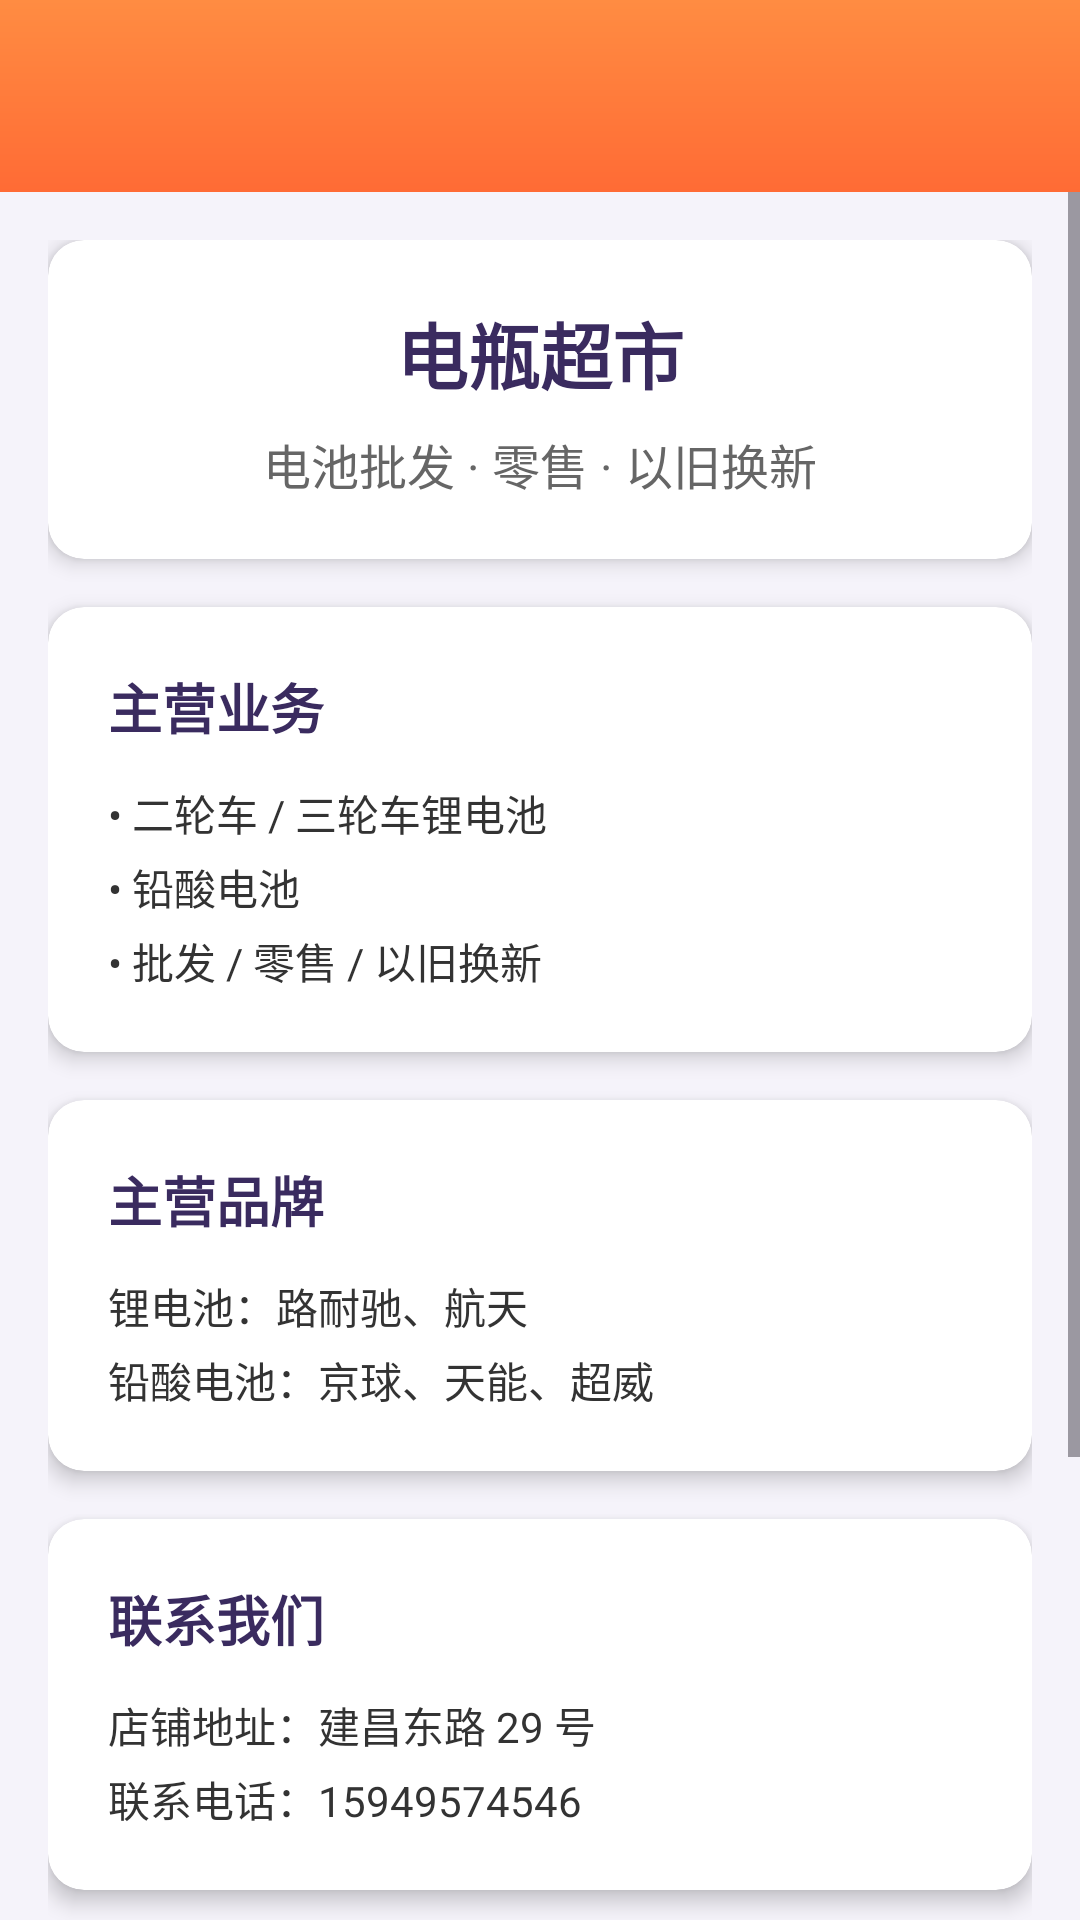

The Android layout XML behind this screen, and the referenced resources:
<!-- AndroidManifest.xml: application theme Theme.DianCiGuanLi -->
<!-- res/layout/activity_about.xml -->
<?xml version="1.0" encoding="utf-8"?>
<LinearLayout xmlns:android="http://schemas.android.com/apk/res/android"
    xmlns:app="http://schemas.android.com/apk/res-auto"
    android:layout_width="match_parent"
    android:layout_height="match_parent"
    android:orientation="vertical"
    android:background="@color/purple_light">

    <androidx.appcompat.widget.Toolbar
        android:id="@+id/toolbar"
        android:layout_width="match_parent"
        android:layout_height="?attr/actionBarSize"
        android:background="@drawable/splash_gradient"
        android:elevation="4dp"
        android:theme="@style/ThemeOverlay.AppCompat.ActionBar"
        app:popupTheme="@style/ThemeOverlay.AppCompat.Light"
        app:titleTextColor="@color/white"/>

    <ScrollView
        android:layout_width="match_parent"
        android:layout_height="match_parent"
        android:fillViewport="true">

        <LinearLayout
            android:layout_width="match_parent"
            android:layout_height="wrap_content"
            android:orientation="vertical"
            android:padding="16dp">

            
            <androidx.cardview.widget.CardView
                android:layout_width="match_parent"
                android:layout_height="wrap_content"
                android:layout_marginBottom="16dp"
                app:cardCornerRadius="12dp"
                app:cardElevation="4dp"
                app:cardBackgroundColor="@color/white">

                <LinearLayout
                    android:layout_width="match_parent"
                    android:layout_height="wrap_content"
                    android:orientation="vertical"
                    android:padding="20dp"
                    android:gravity="center">

                    <TextView
                        android:layout_width="wrap_content"
                        android:layout_height="wrap_content"
                        android:text="电瓶超市"
                        android:textSize="24sp"
                        android:textStyle="bold"
                        android:textColor="@color/purple_primary"
                        android:layout_marginBottom="8dp"/>

                    <TextView
                        android:layout_width="wrap_content"
                        android:layout_height="wrap_content"
                        android:text="电池批发 · 零售 · 以旧换新"
                        android:textSize="16sp"
                        android:textColor="@color/text_secondary"/>

                </LinearLayout>
            </androidx.cardview.widget.CardView>

            
            <androidx.cardview.widget.CardView
                android:layout_width="match_parent"
                android:layout_height="wrap_content"
                android:layout_marginBottom="16dp"
                app:cardCornerRadius="12dp"
                app:cardElevation="4dp"
                app:cardBackgroundColor="@color/white">

                <LinearLayout
                    android:layout_width="match_parent"
                    android:layout_height="wrap_content"
                    android:orientation="vertical"
                    android:padding="20dp">

                    <TextView
                        android:layout_width="wrap_content"
                        android:layout_height="wrap_content"
                        android:text="主营业务"
                        android:textSize="18sp"
                        android:textStyle="bold"
                        android:textColor="@color/purple_primary"
                        android:layout_marginBottom="12dp"/>

                    <TextView
                        android:layout_width="match_parent"
                        android:layout_height="wrap_content"
                        android:text="• 二轮车 / 三轮车锂电池"
                        android:textSize="14sp"
                        android:textColor="@color/text_primary"
                        android:layout_marginBottom="4dp"/>

                    <TextView
                        android:layout_width="match_parent"
                        android:layout_height="wrap_content"
                        android:text="• 铅酸电池"
                        android:textSize="14sp"
                        android:textColor="@color/text_primary"
                        android:layout_marginBottom="4dp"/>

                    <TextView
                        android:layout_width="match_parent"
                        android:layout_height="wrap_content"
                        android:text="• 批发 / 零售 / 以旧换新"
                        android:textSize="14sp"
                        android:textColor="@color/text_primary"/>

                </LinearLayout>
            </androidx.cardview.widget.CardView>

            
            <androidx.cardview.widget.CardView
                android:layout_width="match_parent"
                android:layout_height="wrap_content"
                android:layout_marginBottom="16dp"
                app:cardCornerRadius="12dp"
                app:cardElevation="4dp"
                app:cardBackgroundColor="@color/white">

                <LinearLayout
                    android:layout_width="match_parent"
                    android:layout_height="wrap_content"
                    android:orientation="vertical"
                    android:padding="20dp">

                    <TextView
                        android:layout_width="wrap_content"
                        android:layout_height="wrap_content"
                        android:text="主营品牌"
                        android:textSize="18sp"
                        android:textStyle="bold"
                        android:textColor="@color/purple_primary"
                        android:layout_marginBottom="12dp"/>

                    <TextView
                        android:layout_width="match_parent"
                        android:layout_height="wrap_content"
                        android:text="锂电池：路耐驰、航天"
                        android:textSize="14sp"
                        android:textColor="@color/text_primary"
                        android:layout_marginBottom="4dp"/>

                    <TextView
                        android:layout_width="match_parent"
                        android:layout_height="wrap_content"
                        android:text="铅酸电池：京球、天能、超威"
                        android:textSize="14sp"
                        android:textColor="@color/text_primary"/>

                </LinearLayout>
            </androidx.cardview.widget.CardView>

            
            <androidx.cardview.widget.CardView
                android:layout_width="match_parent"
                android:layout_height="wrap_content"
                android:layout_marginBottom="16dp"
                app:cardCornerRadius="12dp"
                app:cardElevation="4dp"
                app:cardBackgroundColor="@color/white">

                <LinearLayout
                    android:layout_width="match_parent"
                    android:layout_height="wrap_content"
                    android:orientation="vertical"
                    android:padding="20dp">

                    <TextView
                        android:layout_width="wrap_content"
                        android:layout_height="wrap_content"
                        android:text="联系我们"
                        android:textSize="18sp"
                        android:textStyle="bold"
                        android:textColor="@color/purple_primary"
                        android:layout_marginBottom="12dp"/>

                    <TextView
                        android:layout_width="match_parent"
                        android:layout_height="wrap_content"
                        android:text="店铺地址：建昌东路 29 号"
                        android:textSize="14sp"
                        android:textColor="@color/text_primary"
                        android:layout_marginBottom="4dp"/>

                    <TextView
                        android:layout_width="match_parent"
                        android:layout_height="wrap_content"
                        android:text="联系电话：15949574546"
                        android:textSize="14sp"
                        android:textColor="@color/text_primary"/>

                </LinearLayout>
            </androidx.cardview.widget.CardView>

            
            <androidx.cardview.widget.CardView
                android:layout_width="match_parent"
                android:layout_height="wrap_content"
                android:layout_marginBottom="16dp"
                app:cardCornerRadius="12dp"
                app:cardElevation="4dp"
                app:cardBackgroundColor="@color/white">

                <LinearLayout
                    android:layout_width="match_parent"
                    android:layout_height="wrap_content"
                    android:orientation="vertical"
                    android:padding="20dp">

                    <TextView
                        android:layout_width="wrap_content"
                        android:layout_height="wrap_content"
                        android:text="App说明"
                        android:textSize="18sp"
                        android:textStyle="bold"
                        android:textColor="@color/purple_primary"
                        android:layout_marginBottom="12dp"/>

                    <TextView
                        android:layout_width="match_parent"
                        android:layout_height="wrap_content"
                        android:text="专为店铺打造的库存管理系统，支持入库、出库、库存预警、营业额统计等功能。 软件问题联系:15179225057"
                        android:textSize="14sp"
                        android:textColor="@color/text_primary"
                        android:lineSpacingExtra="4dp"/>

                </LinearLayout>
            </androidx.cardview.widget.CardView>

            
            <TextView
                android:layout_width="match_parent"
                android:layout_height="wrap_content"
                android:text="版本 1.0.0"
                android:textSize="12sp"
                android:textColor="@color/text_hint"
                android:gravity="center"
                android:layout_marginTop="8dp"/>

        </LinearLayout>
    </ScrollView>

</LinearLayout>
<!-- resources referenced by this layout -->
<resources>
  <color name="purple_light">#F5F3FA</color>
  <color name="purple_primary">#3A2B5F</color>
  <color name="text_hint">#999999</color>
  <color name="text_primary">#333333</color>
  <color name="text_secondary">#666666</color>
  <color name="white">#FFFFFFFF</color>
  <!-- drawable splash_gradient (drawable) -->
  <?xml version="1.0" encoding="utf-8"?>
  <shape xmlns:android="http://schemas.android.com/apk/res/android"
      android:shape="rectangle">
      <gradient
          android:startColor="#FF6B35"
          android:endColor="#FF8C42"
          android:angle="90"/>
  </shape>
  <style name="Theme.DianCiGuanLi" parent="Base.Theme.DianCiGuanLi" />
  <style name="Base.Theme.DianCiGuanLi" parent="Theme.Material3.DayNight.NoActionBar">
          
          
      </style>
</resources>
